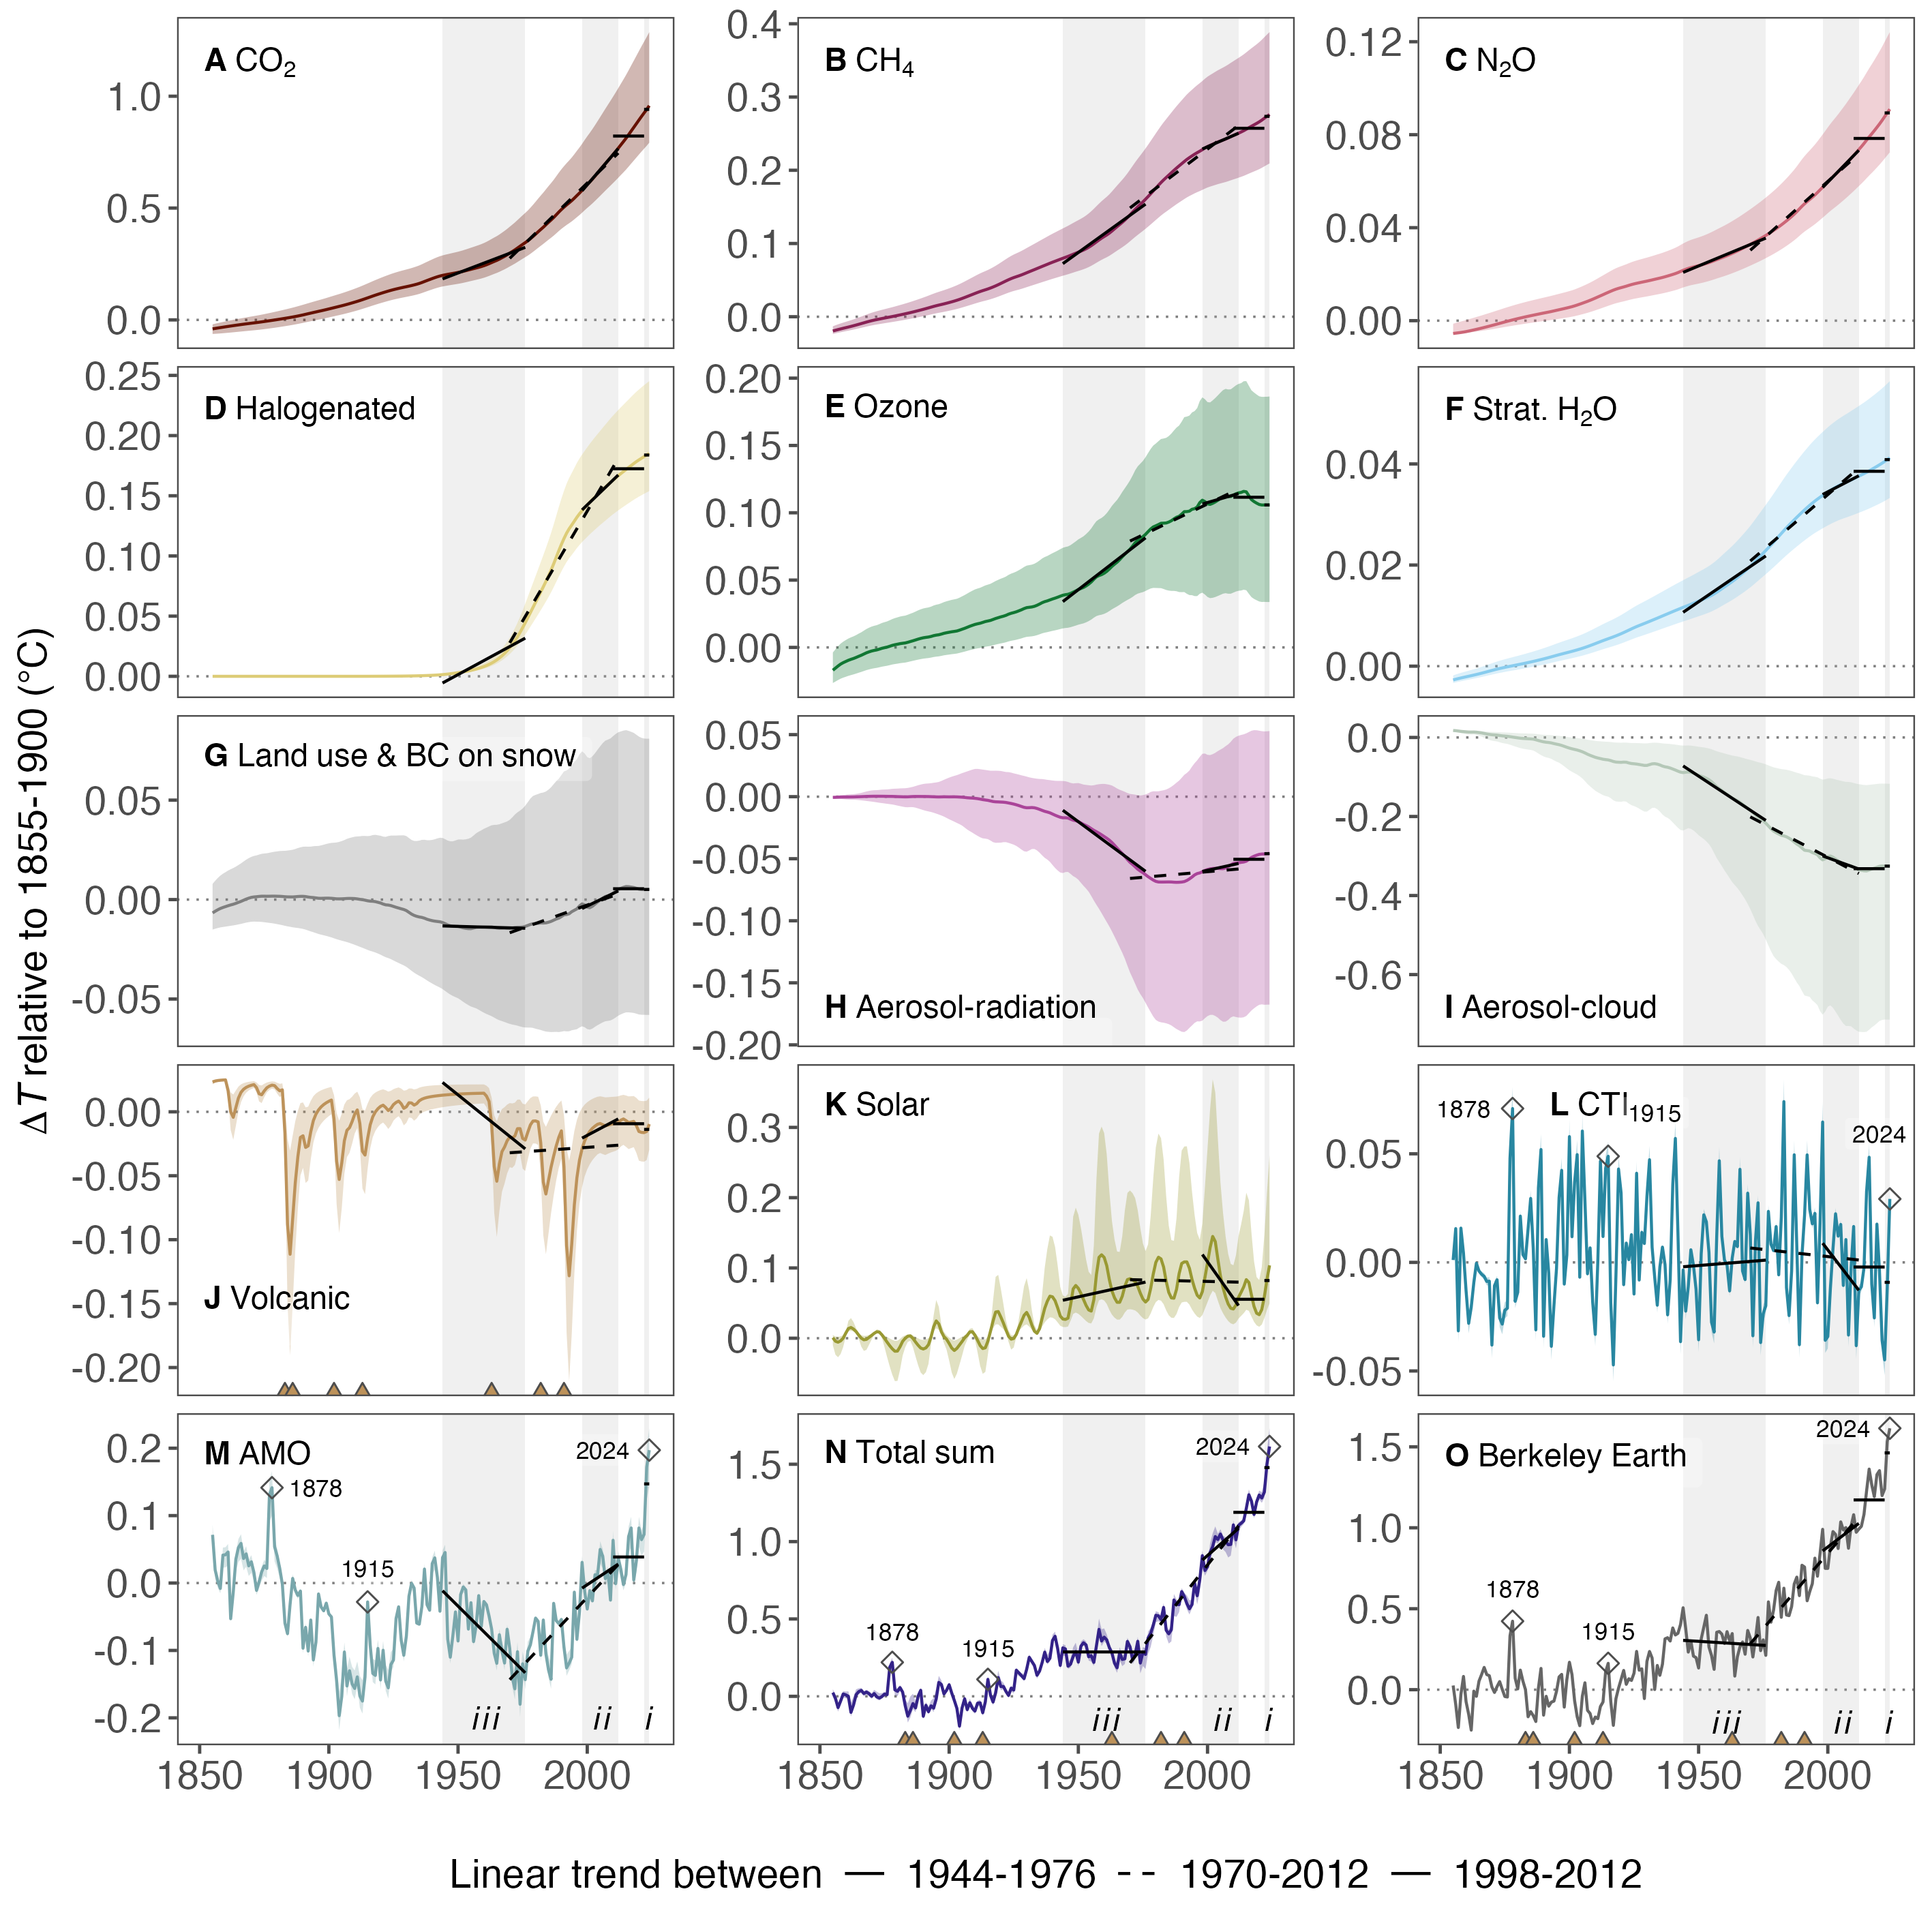

Source data for this figure (header and first rows):
year, amo, est, mei, obs, r_abd, r_aer, r_fgs, r_o3, rfc_CH4, rfc_cloud, rfc_CO2, rfc_H2Os, rfc_N2O, rfc_solar, rfc_volc
1855, 0.07152, 0.02397, 0.001091, 0.02586, -0.006691, -0.0005489, -1.42501389071025e-06, -0.01694, -0.01949, 0.01755, -0.0401, -0.002729, -0.005508, 0.0007491, 0.02335
1856, 0.01933, -0.01309, 0.01557, -0.09223, -0.005883, -0.0004924, -1.28099035583146e-06, -0.01539, -0.01848, 0.01714, -0.03814, -0.002588, -0.005368, -0.004285, 0.02407
1857, 0.003266, -0.07285, -0.03155, -0.2337, -0.00513, -0.0003949, -1.15608436234252e-06, -0.01382, -0.01754, 0.0163, -0.03625, -0.00246, -0.005227, -0.00561, 0.02446
1858, -0.008072, -0.03056, 0.01578, -0.03006, -0.004477, -0.0003166, -1.04058505774678e-06, -0.0124, -0.01665, 0.01539, -0.03443, -0.002338, -0.005079, -0.00378, 0.0247
1859, 0.04144, 0.01506, 0.004197, 0.08186, -0.003971, -0.0002943, -9.35084637780622e-07, -0.01133, -0.01577, 0.01475, -0.03262, -0.002222, -0.004908, 9.09373201745346e-05, 0.02487
1860, 0.04192, 0.009418, -0.01305, -0.07398, -0.003531, -0.0002832, -8.43783285422762e-07, -0.01044, -0.01492, 0.0142, -0.03084, -0.002108, -0.004706, 0.007279, 0.02498
1861, 0.04607, 0.0002407, -0.02807, -0.1514, -0.003092, -0.0002462, -7.65595926820153e-07, -0.009566, -0.01408, 0.01372, -0.02908, -0.001995, -0.004476, 0.01374, 0.01644
1862, -0.05299, -0.1038, -0.02064, -0.2499, -0.002689, -0.0002176, -6.81038832731992e-07, -0.00885, -0.01321, 0.01362, -0.02737, -0.001882, -0.00423, 0.01525, 9.37116391012717e-05
1863, -0.01359, -0.05572, -0.009294, -0.008643, -0.00234, -0.0001839, -6.06351892033953e-07, -0.008218, -0.01228, 0.01374, -0.02569, -0.001767, -0.003981, 0.01303, -0.004314
1864, 0.03527, 0.01029, -0.0003894, -0.04114, -0.001897, -0.0001159, -5.41887600907483e-07, -0.007445, -0.01132, 0.01334, -0.02404, -0.001647, -0.00373, 0.009352, 0.003249
1865, 0.05253, 0.03009, -0.00399, 0.05277, -0.001393, -4.02636764592583e-05, -4.77793706772583e-07, -0.006613, -0.01034, 0.01244, -0.02242, -0.001523, -0.003472, 0.004418, 0.01075
1866, 0.05882, 0.0383, -0.005455, 0.09311, -0.0008996, 3.26680591624647e-05, -4.12805861011082e-07, -0.005819, -0.009328, 0.0115, -0.02082, -0.001394, -0.003205, 4.98059378651449e-05, 0.01524
1867, 0.03631, 0.01819, -0.006446, 0.1377, -0.0003343, 0.0001213, -3.53309801724062e-07, -0.00491, -0.008307, 0.01016, -0.01924, -0.00126, -0.00293, -0.002219, 0.01766
1868, 0.04324, 0.02782, -0.008786, 0.09361, 0.0002425, 0.0001996, -2.98796803930972e-07, -0.004003, -0.007299, 0.008738, -0.01771, -0.001124, -0.002647, -0.001646, 0.01911
1869, 0.02546, 0.01716, -0.008641, 0.08636, 0.0007127, 0.0002568, -2.50537568627282e-07, -0.003293, -0.006327, 0.007712, -0.01624, -0.000985, -0.002361, 0.00117, 0.02007
1870, 0.03153, 0.0003063, -0.03809, 0.01636, 0.001106, 0.0003138, -2.05386725090033e-07, -0.002676, -0.00542, 0.00685, -0.01478, -0.0008471, -0.002069, 0.004045, 0.02076
1871, 0.01568, 0.01793, -0.01073, -0.01714, 0.001324, 0.0003488, -1.53592155969283e-07, -0.002225, -0.00459, 0.006337, -0.01335, -0.000713, -0.001771, 0.006988, 0.02129
1872, -0.01092, -0.003613, -0.008015, 0.01936, 0.001432, 0.000345, -1.03135354888512e-07, -0.00185, -0.00384, 0.005884, -0.01187, -0.0005844, -0.001466, 0.009192, 0.01894
1873, 0.001821, -0.01129, -0.02556, 0.05019, 0.001586, 0.0003383, -5.93246734175623e-08, -0.001276, -0.003133, 0.004925, -0.01036, -0.0004632, -0.00116, 0.008703, 0.01412
1874, 0.01671, -0.001317, -0.02845, 0.002524, 0.001697, 0.000332, -1.33470218275721e-08, -0.0006487, -0.002438, 0.004007, -0.008778, -0.0003482, -0.0008553, 0.004813, 0.01335
1875, 0.02537, 0.01434, -0.02208, -0.04214, 0.001693, 0.0003048, 2.17673877382374e-08, -0.0001987, -0.001746, 0.003489, -0.007138, -0.000238, -0.00055, -0.0003121, 0.01637
1876, 0.02156, 0.01082, -0.02109, -0.04539, 0.00167, 0.0002597, 6.04084424967071e-08, 0.000235, -0.001071, 0.00288, -0.005473, -0.000131, -0.0002508, -0.005649, 0.01881
1877, 0.1311, 0.1876, 0.04793, 0.3322, 0.001685, 0.000236, 1.01275968975918e-07, 0.0008513, -0.0004025, 0.001985, -0.003794, -2.70786551604188e-05, 3.73633374828207e-05, -0.01064, 0.0201
1878, 0.1414, 0.2197, 0.07085, 0.4232, 0.001723, 0.0002142, 1.40009996777287e-07, 0.001509, 0.0002792, 0.000942, -0.002073, 7.5243495278301e-05, 0.0003216, -0.01508, 0.02088
1879, 0.05377, 0.04184, -0.01792, 0.07094, 0.001724, 0.0001338, 1.83255948760338e-07, 0.001985, 0.0009933, -6.94719070100311e-05, -0.0003448, 0.0001774, 0.0005991, -0.0185, 0.02048
1880, 0.04006, 0.03255, -0.01379, 0.00494, 0.00168, 4.13097718667227e-05, 2.20360836211737e-07, 0.002373, 0.001731, -0.0009894, 0.001428, 0.0002806, 0.00087, -0.0183, 0.0182
1881, 0.02163, 0.05632, 0.02132, 0.1209, 0.00165, -1.93735584839744e-05, 2.45790300451077e-07, 0.002792, 0.002485, -0.001869, 0.00325, 0.0003856, 0.001132, -0.01213, 0.01641
1882, -0.001746, 0.02714, 0.003564, 0.05327, 0.00156, -8.92732415161343e-05, 2.80310697175618e-07, 0.003067, 0.003247, -0.002502, 0.005103, 0.0004926, 0.001388, -0.004406, 0.01721
1883, -0.05953, -0.06068, 0.001612, -0.0003931, 0.001431, -0.0001424, 3.09591157169758e-07, 0.003317, 0.004021, -0.002899, 0.006984, 0.0006011, 0.001638, -6.31144495130253e-05, -0.01702
1884, -0.07516, -0.1286, 0.01543, -0.1674, 0.001365, -0.0001107, 3.42908203617288e-07, 0.003801, 0.004817, -0.003321, 0.008873, 0.0007106, 0.001883, 0.002823, -0.08788
1885, -0.03146, -0.09034, 0.02946, -0.1356, 0.00134, 1.88524115243297e-05, 3.86253788112988e-07, 0.004383, 0.005639, -0.003626, 0.01086, 0.0008232, 0.002123, 0.003338, -0.1114
1886, 0.006869, -0.04668, 0.006363, -0.1603, 0.00133, 0.000122, 4.16068361031977e-07, 0.004931, 0.006488, -0.004259, 0.01292, 0.0009393, 0.002357, -0.0002922, -0.08348
1887, -0.01027, -0.07512, -0.03108, -0.1966, 0.00142, 0.0001668, 4.42847042117578e-07, 0.005538, 0.007365, -0.005799, 0.01508, 0.001059, 0.002589, -0.005358, -0.05552
1888, -0.01839, 0.000808, 0.03435, 0.009774, 0.001545, 0.0001718, 4.68871863864998e-07, 0.006155, 0.008262, -0.007766, 0.01735, 0.001181, 0.002822, -0.01004, -0.03521
1889, -0.01188, 0.03893, 0.05199, 0.1315, 0.001619, 0.0001598, 5.00530165052047e-07, 0.006696, 0.009176, -0.009527, 0.01977, 0.001306, 0.003051, -0.01399, -0.02
1890, -0.09675, -0.1292, -0.03404, -0.1574, 0.001627, 0.0001454, 5.36406921921028e-07, 0.007153, 0.01011, -0.01109, 0.02227, 0.001436, 0.003274, -0.01531, -0.01872
1891, -0.06573, -0.0579, 0.01052, -0.04089, 0.001507, 0.0001251, 5.64866672525788e-07, 0.007461, 0.01107, -0.0121, 0.025, 0.001568, 0.003491, -0.01371, -0.02787
1892, -0.1009, -0.09961, -0.004965, -0.1019, 0.001286, 8.33658152974186e-05, 5.97661817902868e-07, 0.007719, 0.01207, -0.01275, 0.02771, 0.001703, 0.003711, -0.009209, -0.02663
1893, -0.05486, -0.06138, -0.03867, -0.07673, 0.00111, 5.0947398305746e-06, 6.28683702138887e-07, 0.008145, 0.01309, -0.01385, 0.03033, 0.001843, 0.003944, 0.001906, -0.01553
1894, -0.1141, -0.07653, -0.02004, -0.07073, 0.001013, -7.04425350264574e-05, 6.55418125397528e-07, 0.008732, 0.01409, -0.0155, 0.03299, 0.001986, 0.004193, 0.01622, -0.006864
1895, -0.08765, -0.01658, -0.002821, -0.01023, 0.0008401, -0.0001659, 6.85155763630877e-07, 0.00913, 0.01503, -0.01695, 0.03559, 0.002129, 0.004451, 0.02461, -0.001827
1896, -0.01621, 0.08996, 0.02989, 0.07886, 0.0006639, -0.0002116, 7.07706844669888e-07, 0.009397, 0.01589, -0.0183, 0.03821, 0.002269, 0.004703, 0.02039, 0.00148
1897, -0.0355, 0.07654, 0.0424, 0.09461, 0.0006333, -0.0001517, 7.33968699405317e-07, 0.009902, 0.01671, -0.02018, 0.04076, 0.002405, 0.004954, 0.009113, 0.003862
1898, -0.04125, 0.0154, -0.01, -0.1077, 0.0006777, -0.0001004, 7.62590772582328e-07, 0.01048, 0.01756, -0.02247, 0.04341, 0.002536, 0.005205, 0.002213, 0.005666
1899, -0.02979, 0.03935, 0.0034, 0.06227, 0.0007223, -0.0001223, 7.91823069861018e-07, 0.01089, 0.01846, -0.02482, 0.04613, 0.002667, 0.005468, -0.00148, 0.007082
1900, -0.04586, 0.07483, 0.05793, 0.1695, 0.000712, -0.000158, 8.19912965997838e-07, 0.01126, 0.0194, -0.02697, 0.04894, 0.0028, 0.005742, -0.007454, 0.008241
1901, -0.05032, 0.02139, 0.0118, 0.09261, 0.0006392, -0.0001308, 8.56210013872597e-07, 0.01161, 0.02037, -0.02876, 0.05178, 0.002936, 0.006027, -0.01394, 0.009215
1902, -0.1072, -0.02639, 0.03685, -0.06781, 0.000518, -0.0001261, 9.12488911977938e-07, 0.01188, 0.0214, -0.03029, 0.05462, 0.003074, 0.006357, -0.01742, -0.005706
1903, -0.145, -0.07785, 0.04964, -0.1673, 0.0003793, -0.0001694, 9.87583902776507e-07, 0.0122, 0.02249, -0.03185, 0.05746, 0.003218, 0.006717, -0.01445, -0.03852
1904, -0.1968, -0.1928, -0.006831, -0.2225, 0.0003586, -0.0002806, 1.08413875251692e-06, 0.0128, 0.02367, -0.03382, 0.06034, 0.003369, 0.007106, -0.009578, -0.05292
1905, -0.1681, -0.07535, 0.06055, -0.03981, 0.0003903, -0.0004123, 1.1994286290967e-06, 0.0135, 0.02493, -0.0362, 0.06322, 0.00353, 0.007501, -0.004672, -0.03988
1906, -0.1023, -0.01605, 0.02852, 0.04269, 0.000456, -0.0006024, 1.3408482978252e-06, 0.01416, 0.02626, -0.03913, 0.06621, 0.003699, 0.007907, 0.0005287, -0.0226
1907, -0.1527, -0.08616, -0.005269, -0.1276, 0.000558, -0.0008603, 1.5347920997632e-06, 0.01494, 0.02764, -0.04245, 0.06935, 0.003878, 0.008317, 0.004198, -0.01444
1908, -0.1301, -0.04156, 0.006691, -0.1471, 0.0005861, -0.001012, 1.75397000808564e-06, 0.01572, 0.02902, -0.04524, 0.07263, 0.004065, 0.008759, 0.009033, -0.01242
1909, -0.1496, -0.07754, -0.01831, -0.2094, 0.0005609, -0.001132, 2.00490230088566e-06, 0.01641, 0.03041, -0.04773, 0.07596, 0.004258, 0.009218, 0.009289, -0.007616
1910, -0.1564, -0.09508, -0.03317, -0.169, 0.0005068, -0.001318, 2.65828413841633e-06, 0.01706, 0.0318, -0.05018, 0.07936, 0.004455, 0.009701, 0.004285, -0.001916
1911, -0.1392, -0.04463, 0.0008814, -0.1792, 0.0003426, -0.001566, 3.98869030601779e-06, 0.01754, 0.03317, -0.05198, 0.08288, 0.004655, 0.0102, -0.002896, 0.001503
1912, -0.1675, -0.04196, 0.04665, -0.1037, 0.0001275, -0.001929, 5.59039044879531e-06, 0.01796, 0.03446, -0.05351, 0.08657, 0.004854, 0.01069, -0.01044, -0.00922
1913, -0.1752, -0.1063, 0.0119, -0.07606, -4.34321905519244e-05, -0.002344, 7.55465166736501e-06, 0.01857, 0.03566, -0.05507, 0.09044, 0.005051, 0.01118, -0.01469, -0.03087
1914, -0.1394, -0.03592, 0.04326, 0.1089, -0.0002935, -0.002649, 1.07055981843589e-05, 0.01921, 0.03677, -0.05605, 0.09441, 0.005239, 0.01169, -0.01362, -0.03385
... 110 more rows
